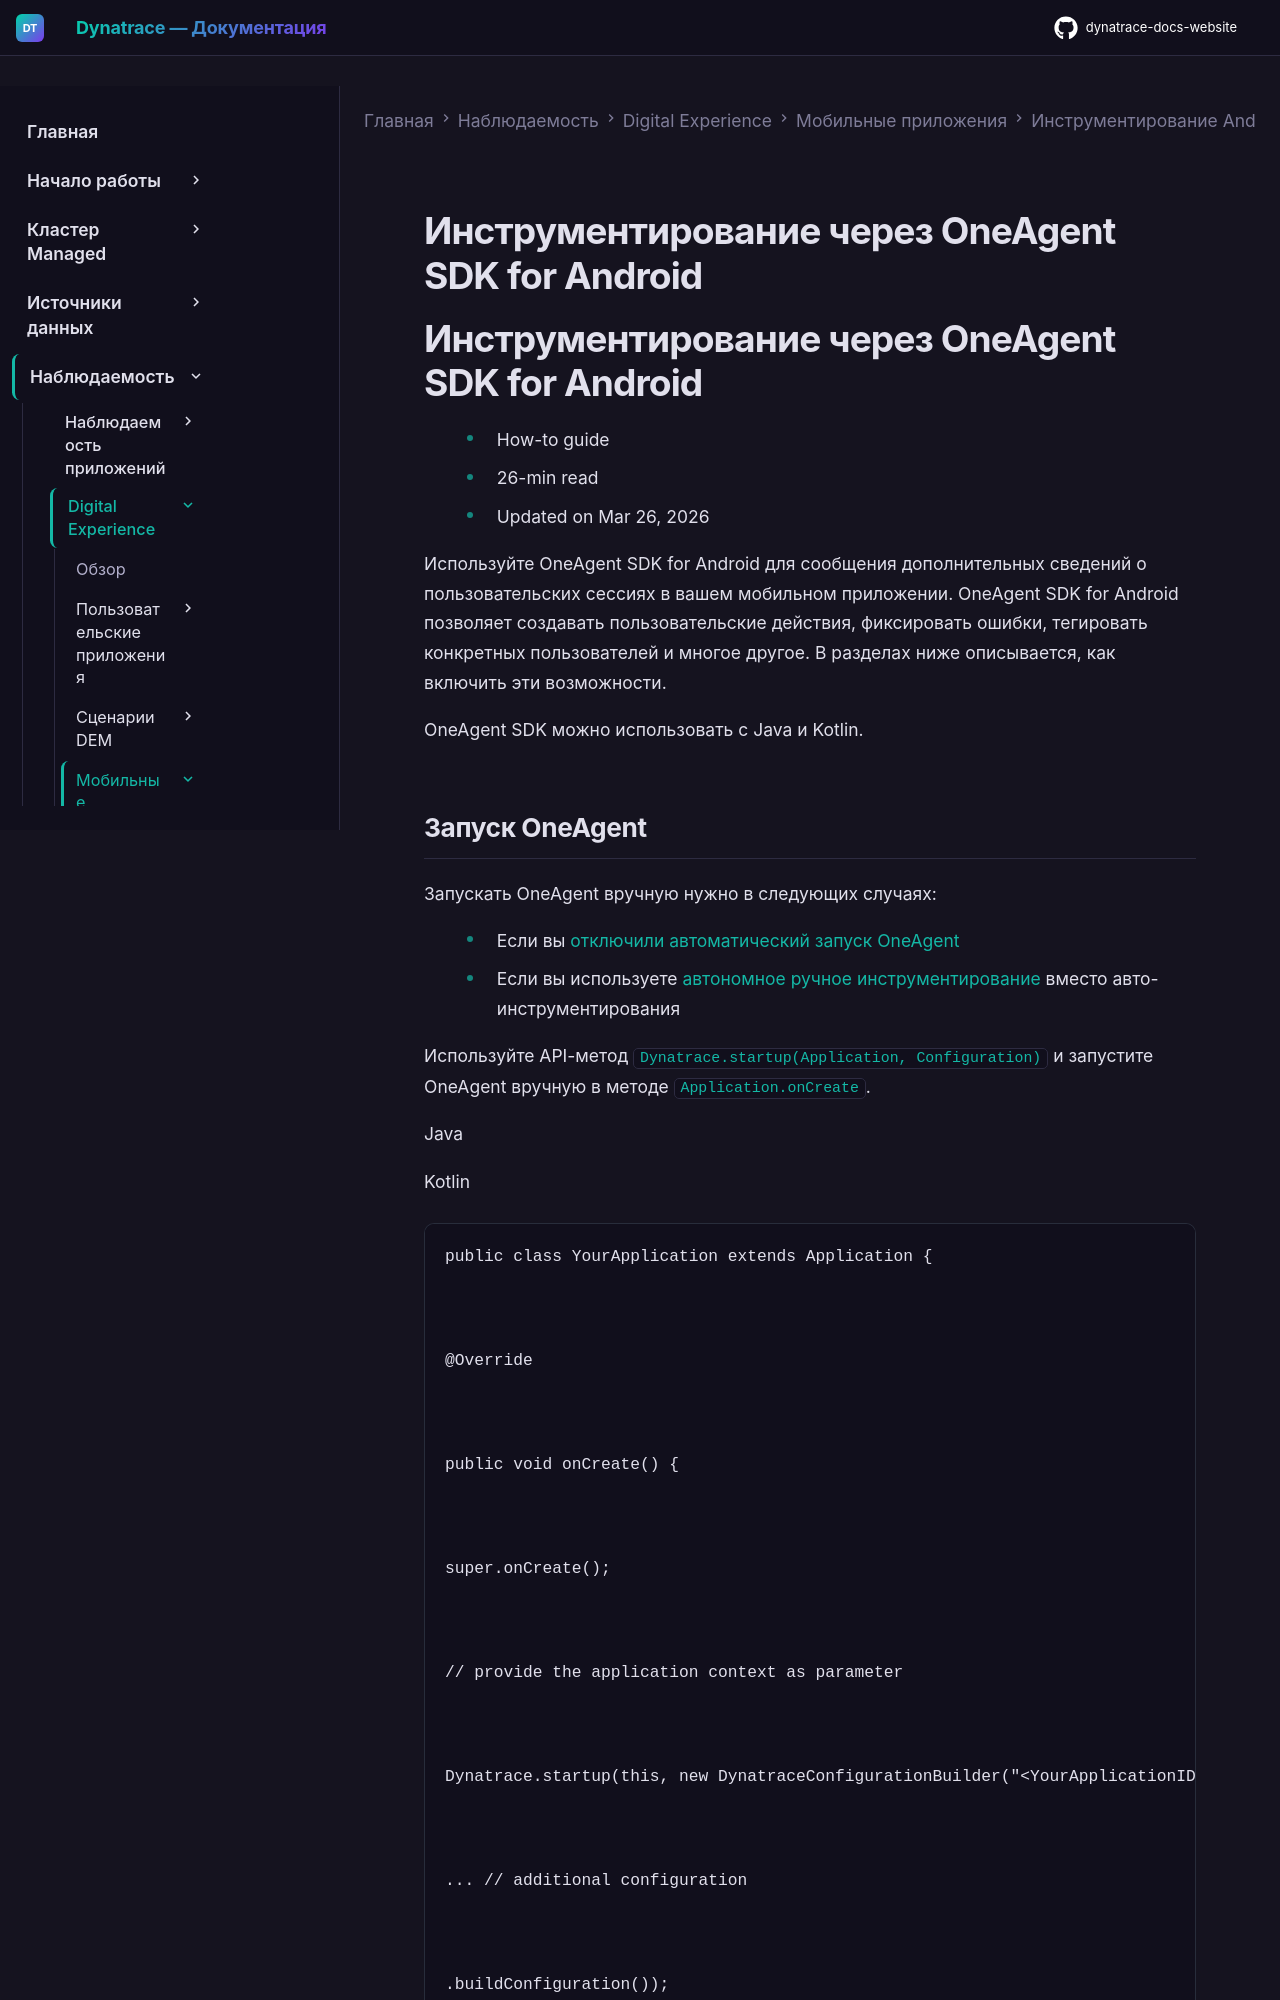

repository: Yerkebulan-Ardabayev/dynatrace-docs-website · page: managed-ru/observe/digital-experience/mobile-applications/instrument-android-app/instrumentation-via-oneagent-sdk/oneagent-sdk-for-android/index.html · generator: mkdocs

---
title: Инструментирование через OneAgent SDK for Android
source: https://docs.dynatrace.com/managed/observe/digital-experience/mobile-applications/instrument-android-app/instrumentation-via-oneagent-sdk/oneagent-sdk-for-android
scraped: 2026-05-12T11:22:06.920502
---

# Инструментирование через OneAgent SDK for Android

# Инструментирование через OneAgent SDK for Android

* How-to guide
* 26-min read
* Updated on Mar 26, 2026

Используйте OneAgent SDK for Android для сообщения дополнительных сведений о пользовательских сессиях в вашем мобильном приложении. OneAgent SDK for Android позволяет создавать пользовательские действия, фиксировать ошибки, тегировать конкретных пользователей и многое другое. В разделах ниже описывается, как включить эти возможности.

OneAgent SDK можно использовать с Java и Kotlin.
